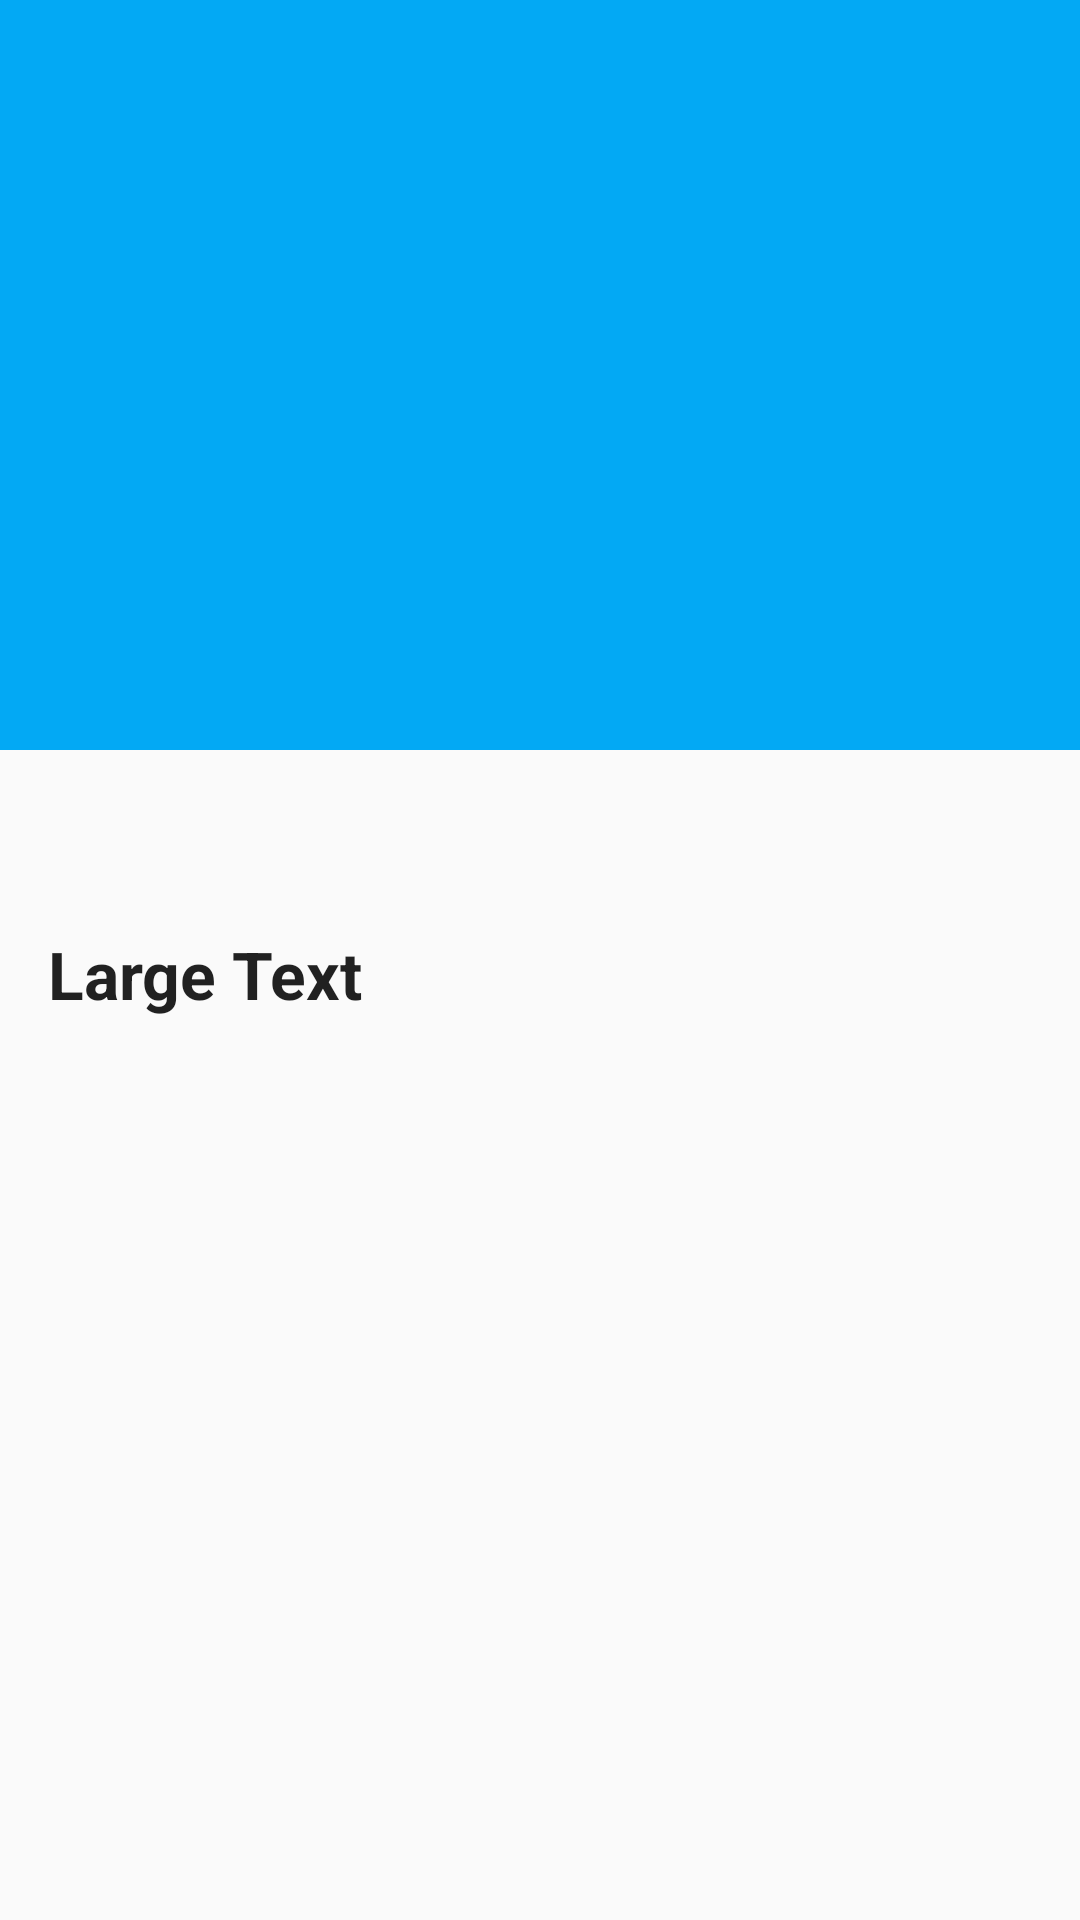

Layout XML and referenced resources for this Android screen:
<!-- AndroidManifest.xml: application theme AppTheme -->
<!-- res/layout/activity_detail.xml -->
<?xml version="1.0" encoding="utf-8"?>
<RelativeLayout
    xmlns:android="http://schemas.android.com/apk/res/android"
    xmlns:app="http://schemas.android.com/apk/res-auto"
    xmlns:tools="http://schemas.android.com/tools"
    android:layout_width="match_parent"
    android:layout_height="match_parent"
    tools:context="com.admuc.locationreminders.activities.DetailActivity">

    <android.support.design.widget.AppBarLayout
        android:layout_height="250dp"
        android:layout_width="match_parent"
        android:theme="@style/AppTheme.AppBarOverlay">

        <android.support.v7.widget.Toolbar
            android:id="@+id/toolbar"
            android:layout_width="match_parent"
            android:layout_height="?attr/actionBarSize"
            android:background="?attr/colorPrimary"
            app:popupTheme="@style/AppTheme.PopupOverlay" >



        </android.support.v7.widget.Toolbar>

    </android.support.design.widget.AppBarLayout>

    <include layout="@layout/content_detail"
        android:layout_margin="16dp"
        android:layout_width="wrap_content" />

</RelativeLayout>
<!-- res/layout/content_detail.xml (included above) -->
<?xml version="1.0" encoding="utf-8"?>
<RelativeLayout
    xmlns:android="http://schemas.android.com/apk/res/android"
    xmlns:tools="http://schemas.android.com/tools"
    tools:showIn="@layout/activity_detail"
    tools:context="com.admuc.locationreminders.activities.DetailActivity"
    android:layout_width="match_parent"
    android:layout_height="match_parent">

    <TextView
        android:layout_width="wrap_content"
        android:layout_height="wrap_content"
        android:textAppearance="?android:attr/textAppearanceLarge"
        android:text="Large Text"
        android:id="@+id/titleView"
        android:textStyle="bold"
        android:layout_marginLeft="16dp"
        android:layout_marginTop="310dp" />


</RelativeLayout>
<!-- resources referenced by this layout -->
<resources>
  <style name="AppTheme.AppBarOverlay" parent="ThemeOverlay.AppCompat.Dark.ActionBar" />
  <style name="AppTheme.PopupOverlay" parent="ThemeOverlay.AppCompat.Light" />
  <style name="AppTheme" parent="Theme.AppCompat.Light.DarkActionBar">
          
          <item name="preferenceTheme">@style/PreferenceThemeOverlay</item>
          <item name="colorPrimary">@color/colorPrimary</item>
          <item name="colorPrimaryDark">@color/colorPrimaryDark</item>
          <item name="colorAccent">@color/colorAccent</item>
      </style>
  <color name="colorPrimary">#03A9F4</color>
  <color name="colorPrimaryDark">#0288D1</color>
  <color name="colorAccent">#FFC107</color>
</resources>
